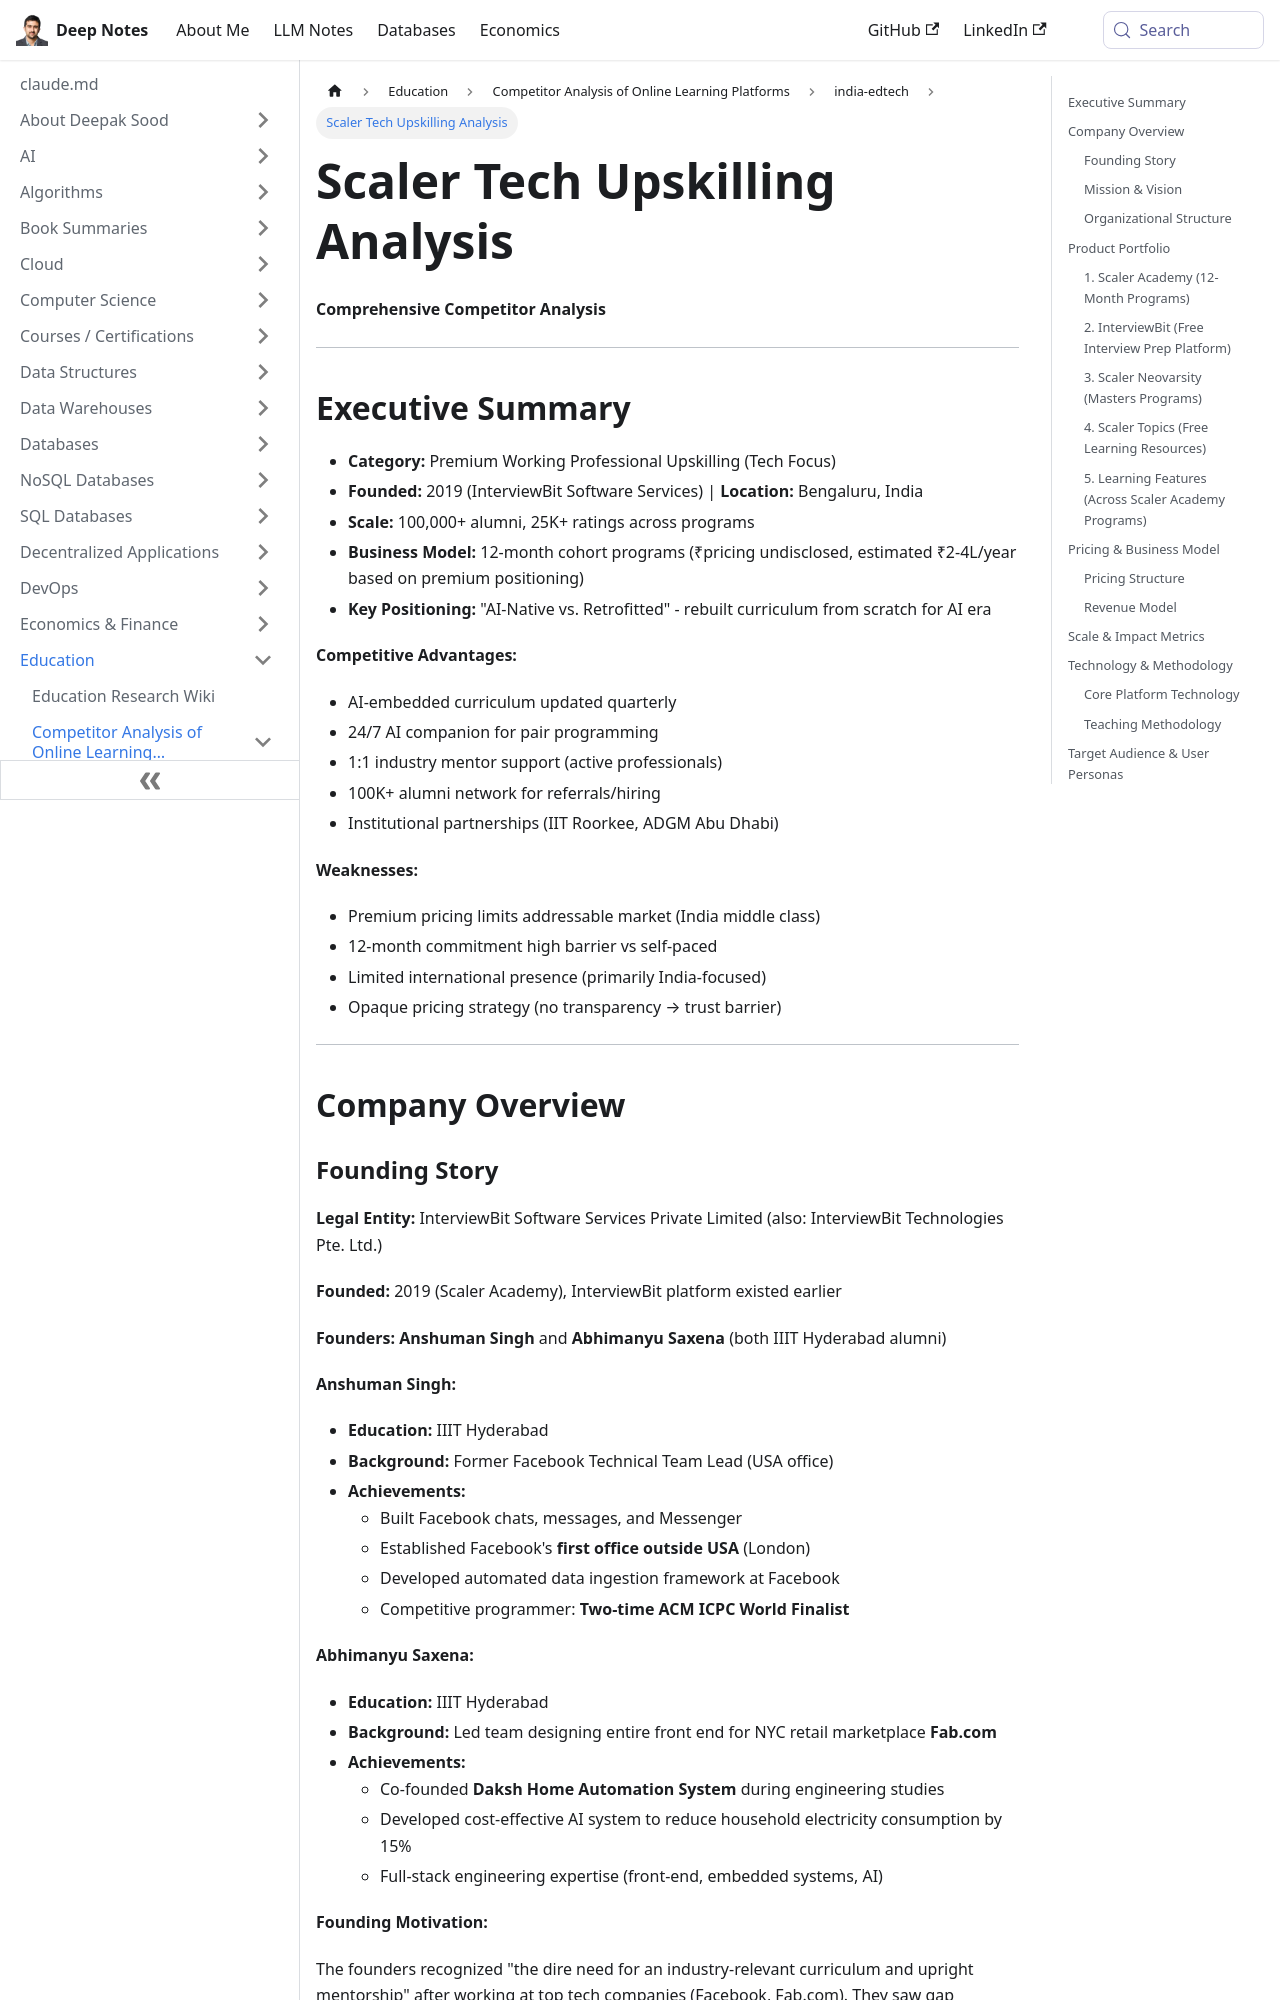

repository: deepaksood619/deepaksood619.github.io · page: education/competitors/india-edtech/scaler-analysis/index.html · generator: docusaurus

---
slug: /education/competitors/india-edtech/scaler-analysis
title: Scaler Tech Upskilling Analysis
description: Explore Scaler's premium tech upskilling programs, competitive advantages, and AI-focused curriculum for professionals in India.
created: 2026-05-30
updated: 2026-06-08
---
**Comprehensive Competitor Analysis**

---

## Executive Summary

- **Category:** Premium Working Professional Upskilling (Tech Focus)
- **Founded:** 2019 (InterviewBit Software Services) | **Location:** Bengaluru, India
- **Scale:** 100,000+ alumni, 25K+ ratings across programs
- **Business Model:** 12-month cohort programs (₹pricing undisclosed, estimated ₹2-4L/year based on premium positioning)
- **Key Positioning:** "AI-Native vs. Retrofitted" - rebuilt curriculum from scratch for AI era

**Competitive Advantages:**

- AI-embedded curriculum updated quarterly
- 24/7 AI companion for pair programming
- 1:1 industry mentor support (active professionals)
- 100K+ alumni network for referrals/hiring
- Institutional partnerships (IIT Roorkee, ADGM Abu Dhabi)

**Weaknesses:**

- Premium pricing limits addressable market (India middle class)
- 12-month commitment high barrier vs self-paced
- Limited international presence (primarily India-focused)
- Opaque pricing strategy (no transparency → trust barrier)

---

## Company Overview
